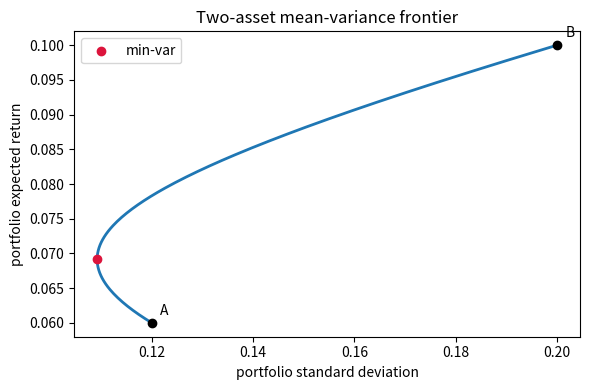

The matplotlib source for this figure:
import matplotlib.pyplot as plt
import numpy as np

mu = np.array([0.06, 0.10])  # annual excess returns
sig = np.array([0.12, 0.20])  # annual volatilities
rho = 0.15  # correlation
Sigma = np.array(
    [
        [sig[0] ** 2, rho * sig[0] * sig[1]],
        [rho * sig[0] * sig[1], sig[1] ** 2],
    ]
)

w2 = np.linspace(0.0, 1.0, 201)
w = np.column_stack([1 - w2, w2])
port_mu = w @ mu
port_var = np.einsum("ij,jk,ik->i", w, Sigma, w)
port_sd = np.sqrt(port_var)

fig, ax = plt.subplots(figsize=(6, 4))
ax.plot(port_sd, port_mu, lw=2)
ax.scatter(sig, mu, c="black", zorder=3)
for i, label in enumerate(["A", "B"]):
    ax.annotate(label, (sig[i], mu[i]), xytext=(6, 6), textcoords="offset points")

min_idx = int(np.argmin(port_sd))
ax.scatter(port_sd[min_idx], port_mu[min_idx], c="crimson", zorder=4, label="min-var")
ax.set_xlabel("portfolio standard deviation")
ax.set_ylabel("portfolio expected return")
ax.set_title("Two-asset mean-variance frontier")
ax.legend()
fig.tight_layout()

w2_star = (sig[0] ** 2 - rho * sig[0] * sig[1]) / (
    sig[0] ** 2 + sig[1] ** 2 - 2 * rho * sig[0] * sig[1]
)
print(f"closed-form w2*  = {w2_star:.4f}")
print(f"grid argmin w2   = {w2[min_idx]:.4f}")
